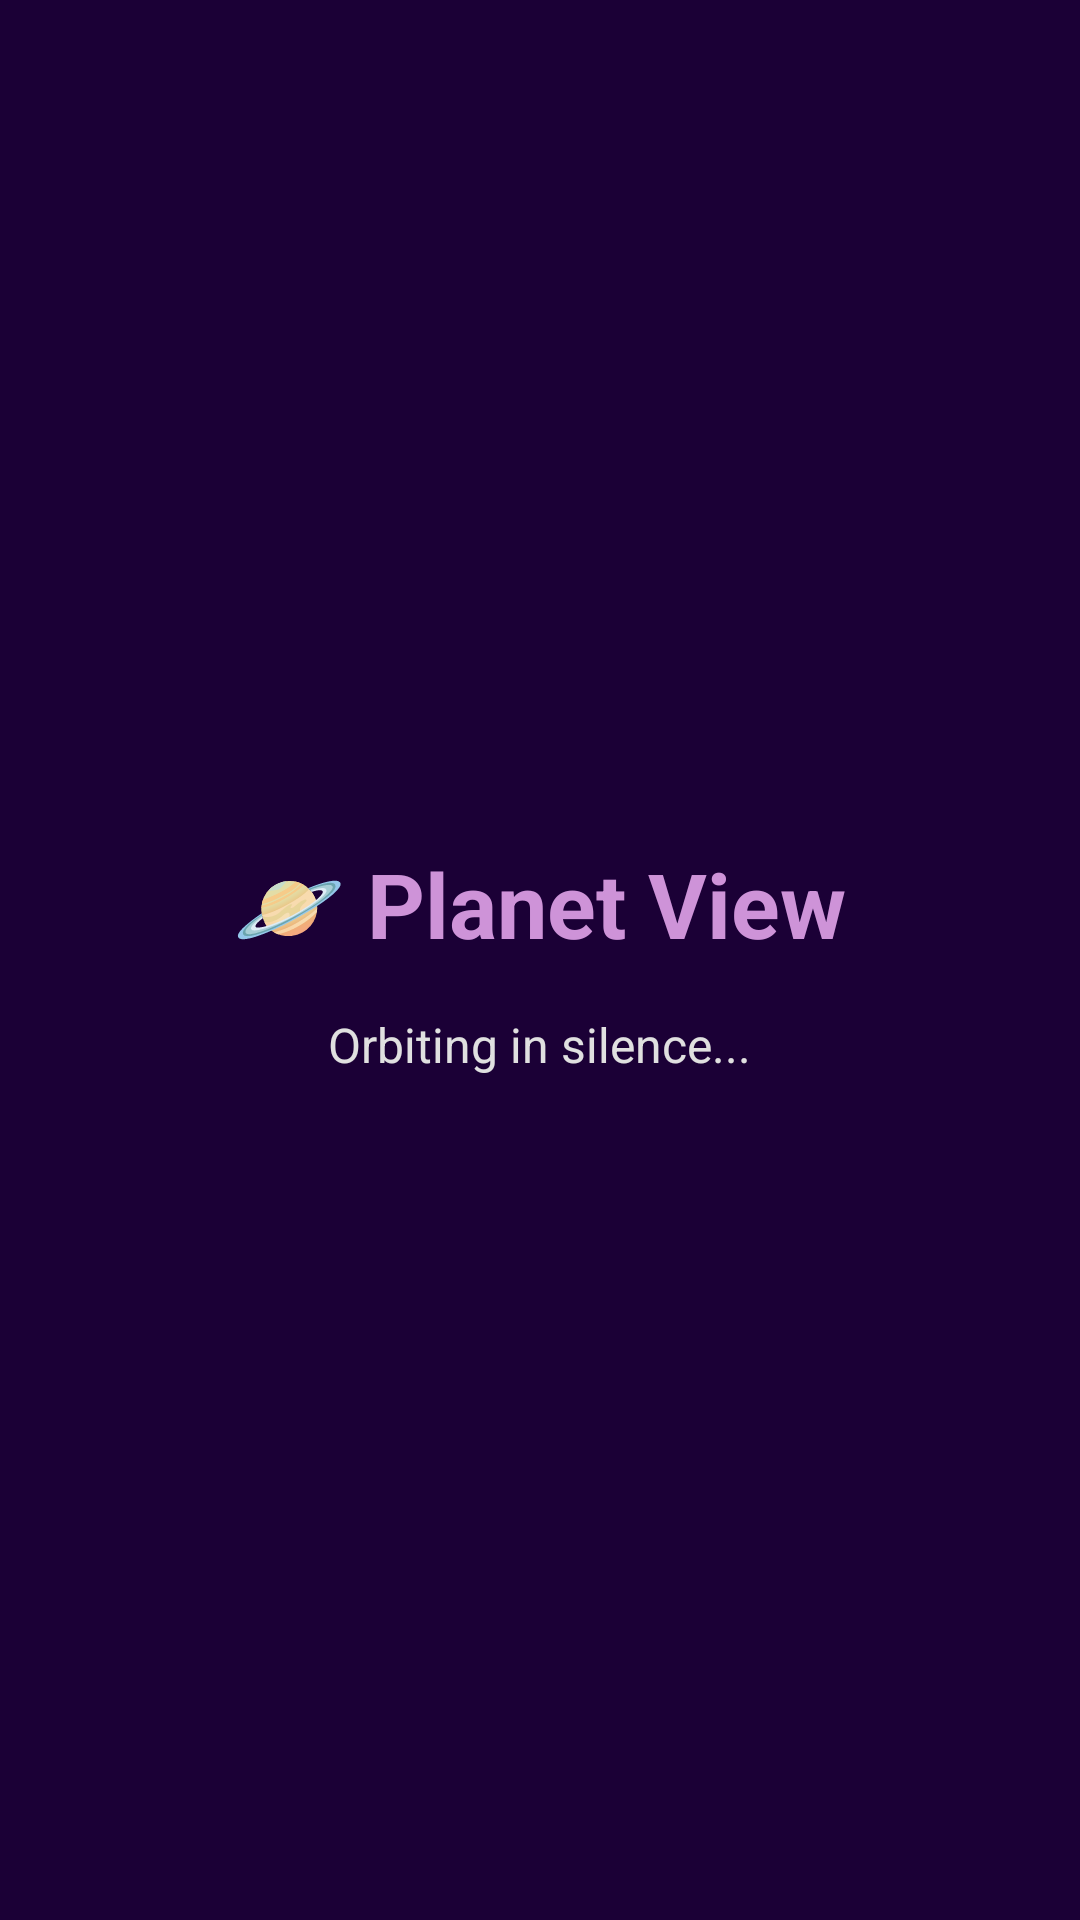

Reconstruct the res/layout file that produces this screen, plus the resources it refers to.
<!-- AndroidManifest.xml: application theme Theme.CosmosNav -->
<!-- res/layout/fragment_planet.xml -->
<?xml version="1.0" encoding="utf-8"?>
<LinearLayout xmlns:android="http://schemas.android.com/apk/res/android"
    android:layout_width="match_parent"
    android:layout_height="match_parent"
    android:gravity="center"
    android:orientation="vertical"
    android:background="#1B0036"
    android:padding="32dp">

    <TextView
        android:id="@+id/tv_planet_title"
        android:layout_width="wrap_content"
        android:layout_height="wrap_content"
        android:text="🪐 Planet View"
        android:textColor="#CE93D8"
        android:textSize="30sp"
        android:textStyle="bold" />

    <TextView
        android:id="@+id/tv_planet_desc"
        android:layout_width="wrap_content"
        android:layout_height="wrap_content"
        android:layout_marginTop="16dp"
        android:text="Orbiting in silence..."
        android:textColor="#E0E0E0"
        android:textSize="16sp" />

</LinearLayout>
<!-- resources referenced by this layout -->
<resources>
  <style name="Theme.CosmosNav" parent="Theme.MaterialComponents.DayNight.NoActionBar">
          <item name="colorPrimary">@color/cosmos_surface</item>
          <item name="colorPrimaryVariant">@color/cosmos_dark</item>
          <item name="colorOnPrimary">@color/cosmos_white</item>
          <item name="colorAccent">@color/cosmos_teal</item>
          <item name="android:windowBackground">@color/cosmos_dark</item>
      </style>
  <color name="cosmos_surface">#1A1A2E</color>
  <color name="cosmos_dark">#0D0D1A</color>
  <color name="cosmos_white">#E0E0E0</color>
  <color name="cosmos_teal">#00BCD4</color>
</resources>
